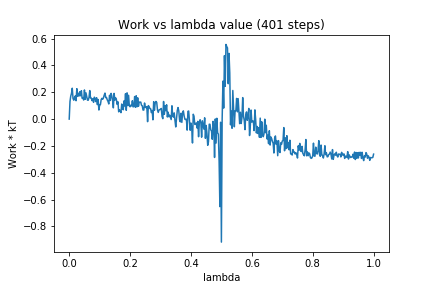

The data file committed next to this chart (first rows):
0, 0.0
1, 0.1306
2, 0.1711
3, 0.1921
4, 0.2303
5, 0.1535
6, 0.1409
7, 0.1595
8, 0.1729
9, 0.1369
10, 0.2269
11, 0.1694
12, 0.1931
13, 0.1724
14, 0.2043
15, 0.1738
16, 0.2118
17, 0.1544
18, 0.159
19, 0.1422
20, 0.2174
21, 0.1478
22, 0.1957
23, 0.1678
24, 0.1412
25, 0.1407
26, 0.1615
27, 0.2128
28, 0.1578
29, 0.1565
30, 0.1375
31, 0.1513
32, 0.1251
33, 0.1634
34, 0.1542
35, 0.1301
36, 0.1595
37, 0.1081
38, 0.1459
39, 0.06768
40, 0.1059
41, 0.1078
42, 0.1457
43, 0.155
44, 0.1479
45, 0.1589
46, 0.1786
47, 0.1939
48, 0.1601
49, 0.1609
50, 0.143
51, 0.1317
52, 0.1129
53, 0.1777
54, 0.1388
55, 0.1918
56, 0.1727
57, 0.1404
58, 0.08392
59, 0.1917
60, 0.1415
... 340 more rows
